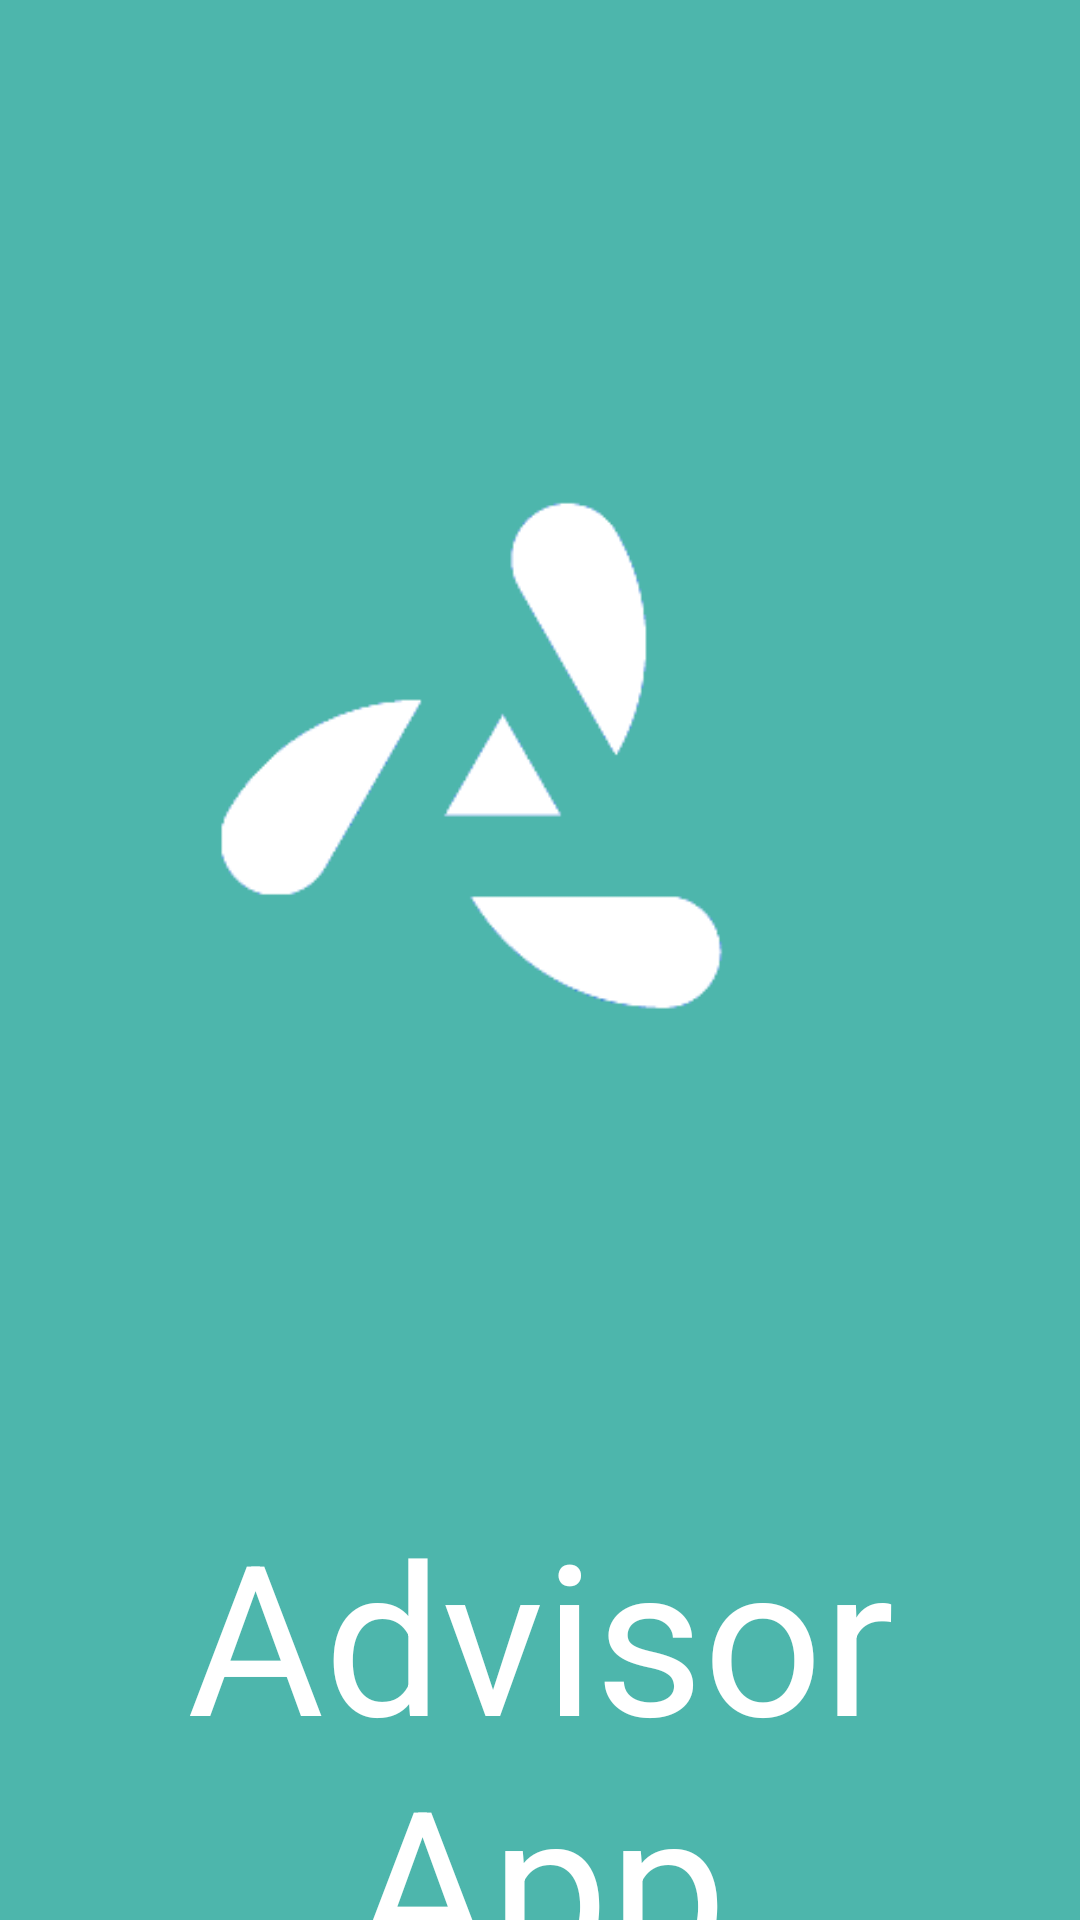

Write the Android layout XML for this screen, with the resource values it uses.
<!-- AndroidManifest.xml: application theme AppTheme -->
<!-- res/layout/activity_splash_screen.xml -->
<?xml version="1.0" encoding="utf-8"?>
<androidx.constraintlayout.widget.ConstraintLayout xmlns:android="http://schemas.android.com/apk/res/android"
    xmlns:app="http://schemas.android.com/apk/res-auto"
    xmlns:tools="http://schemas.android.com/tools"
    android:layout_width="match_parent"
    android:layout_height="match_parent"
    tools:context=".SplashScreen"
    android:background="#4DB6AC">

    <ImageView
        android:id="@+id/imageView"
        android:layout_width="387dp"
        android:layout_height="474dp"
        android:layout_marginStart="10dp"
        android:layout_marginTop="24dp"
        android:layout_marginEnd="10dp"
        android:src="@drawable/splash"
        app:layout_constraintEnd_toEndOf="parent"
        app:layout_constraintHorizontal_bias="1.0"
        app:layout_constraintStart_toStartOf="parent"
        app:layout_constraintTop_toTopOf="parent" />

    <TextView
        android:id="@+id/textView7"
        android:layout_width="0dp"
        android:layout_height="wrap_content"
        android:fontFamily="sans-serif"
        android:text="Advisor App"
        android:textAlignment="center"
        android:textColor="#FFFFFF"
        android:textSize="70sp"
        app:layout_constraintEnd_toEndOf="parent"
        app:layout_constraintHorizontal_bias="0.0"
        app:layout_constraintStart_toStartOf="parent"
        app:layout_constraintTop_toBottomOf="@+id/imageView" />


</androidx.constraintlayout.widget.ConstraintLayout>
<!-- resources referenced by this layout -->
<resources>
  <!-- drawable splash: png bitmap (drawable, 5365 bytes) -->
  <style name="AppTheme" parent="Theme.AppCompat.Light.NoActionBar">
          
          <item name="colorPrimary">@color/colorPrimary</item>
          <item name="colorPrimaryDark">@color/colorPrimaryDark</item>
          <item name="colorAccent">@color/colorAccent</item>
      </style>
  <color name="colorPrimary">#008577</color>
  <color name="colorPrimaryDark">#00574B</color>
  <color name="colorAccent">#D81B60</color>
</resources>
